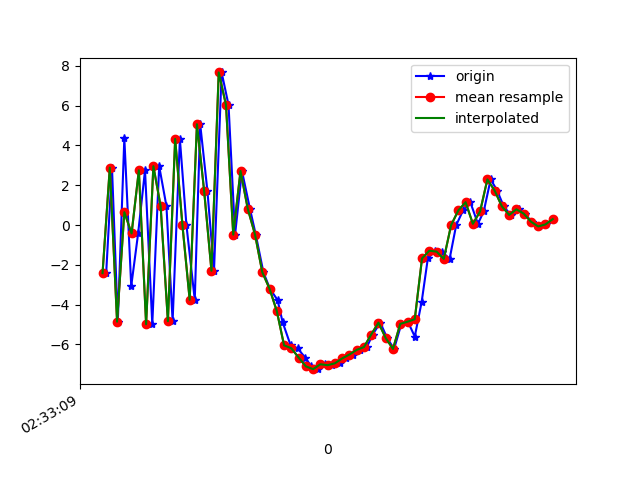

Data behind this chart, as committed beside it:
1617849190030, 544833583540341, -2.4182427, -0.64737916, -8.185266
1617849190046, 544833602771111, 2.885, 0.6612, 7.002
1617849190062, 544833622001881, -4.857, -0.9426, -4.368
1617849190080, 544833641232651, 4.364, 1.105, 0.1065
1617849190099, 544833660463421, -3.072, -0.7326, 5.171
1617849190118, 544833679694191, -0.4229, 0.0525, -8.145
1617849190137, 544833698924961, 2.752, 0.8078, 6.665
1617849190157, 544833718155731, -4.987, -0.7862, -1.377
1617849190176, 544833737386501, 2.958, 0.8822, -4.829
1617849190196, 544833756617271, 0.9496, 0.4236, 7.97
1617849190213, 544833775848041, -4.833, -0.7459, -5.07
1617849190233, 544833795078811, 4.329, 1.026, -2.689
1617849190251, 544833814309581, 0.00663, 0.08478, 7.96
1617849190274, 544833833540351, -3.755, -0.7088, -5.197
1617849190289, 544833852771121, 5.066, 1.036, -1.927
1617849190309, 544833872001891, 1.686, 0.2547, 8.764
1617849190327, 544833891232661, -2.298, -0.6353, -2.189
1617849190348, 544833910463431, 7.669, 1.037, 2.076
1617849190367, 544833929694201, 6.038, 0.05047, 16.55
1617849190385, 544833948924971, -0.4804, -1.308, 9.48
1617849190404, 544833968155741, 2.716, -0.3184, 10.66
1617849190426, 544833987386511, 0.8169, -1.383, 12.38
1617849190442, 544834006617281, -0.4787, -2.089, 11.48
1617849190463, 544834025848051, -2.368, -2.391, 9.563
1617849190481, 544834045078821, -3.203, -2.661, 7.24
1617849190502, 544834064309591, -3.766, -2.464, 4.751
1617849190516, 544834083540361, -4.881, -2.376, 2.207
1617849190538, 544834102771131, -6.045, -2.212, -0.3847
1617849190557, 544834122130703, -6.192, -2.068, -1.889
1617849190578, 544834141361473, -6.657, -2.152, -3.101
1617849190595, 544834160592243, -7.101, -1.792, -4.152
1617849190614, 544834179823013, -7.243, -1.354, -5.287
1617849190633, 544834199053783, -6.996, -1.129, -5.939
1617849190653, 544834218284553, -7.043, -1.449, -5.749
1617849190673, 544834237515323, -6.948, -0.9985, -6.317
1617849190690, 544834256746093, -6.703, -0.6788, -6.397
1617849190709, 544834275976863, -6.507, -0.4406, -6.435
1617849190728, 544834295207633, -6.273, -0.1307, -6.533
1617849190748, 544834314438403, -6.133, -0.05659, -6.596
1617849190764, 544834333669173, -5.502, 0.212, -6.551
1617849190785, 544834352899943, -4.904, 0.1903, -6.159
1617849190804, 544834372130713, -5.681, -0.05813, -5.452
1617849190823, 544834391361483, -6.225, -0.04083, -5.42
1617849190843, 544834410592253, -4.968, 0.2682, -4.98
1617849190861, 544834429823023, -4.858, -0.5302, -4.462
1617849190880, 544834449053793, -5.603, -0.8435, -2.81
1617849190899, 544834468284563, -3.86, -3.7783384E-4, -1.738
1617849190916, 544834487515333, -1.677, 0.0648, -0.1879
1617849190937, 544834506746103, -1.291, -1.611, 2.154
1617849190955, 544834525976873, -1.335, -2.099, 4.409
1617849190976, 544834545207643, -1.7, 0.0688, 4.933
1617849190994, 544834564438413, -0.01123, 0.1695, 5.887
1617849191013, 544834583669183, 0.7346, -2.905, 8.068
1617849191033, 544834602899953, 1.148, -2.625, 8.368
1617849191054, 544834622130723, 0.06196, -2.059, 7.654
1617849191070, 544834641361493, 0.6853, -1.5, 6.893
1617849191089, 544834660592263, 2.295, -1.809, 6.364
1617849191107, 544834679823033, 1.732, -1.816, 6.511
1617849191125, 544834699053803, 0.9365, -0.7452, 5.962
1617849191144, 544834718284573, 0.5082, 0.1146, 4.43
1617849191166, 544834737515343, 0.7916, 0.5887, 3.299
... 5 more rows
